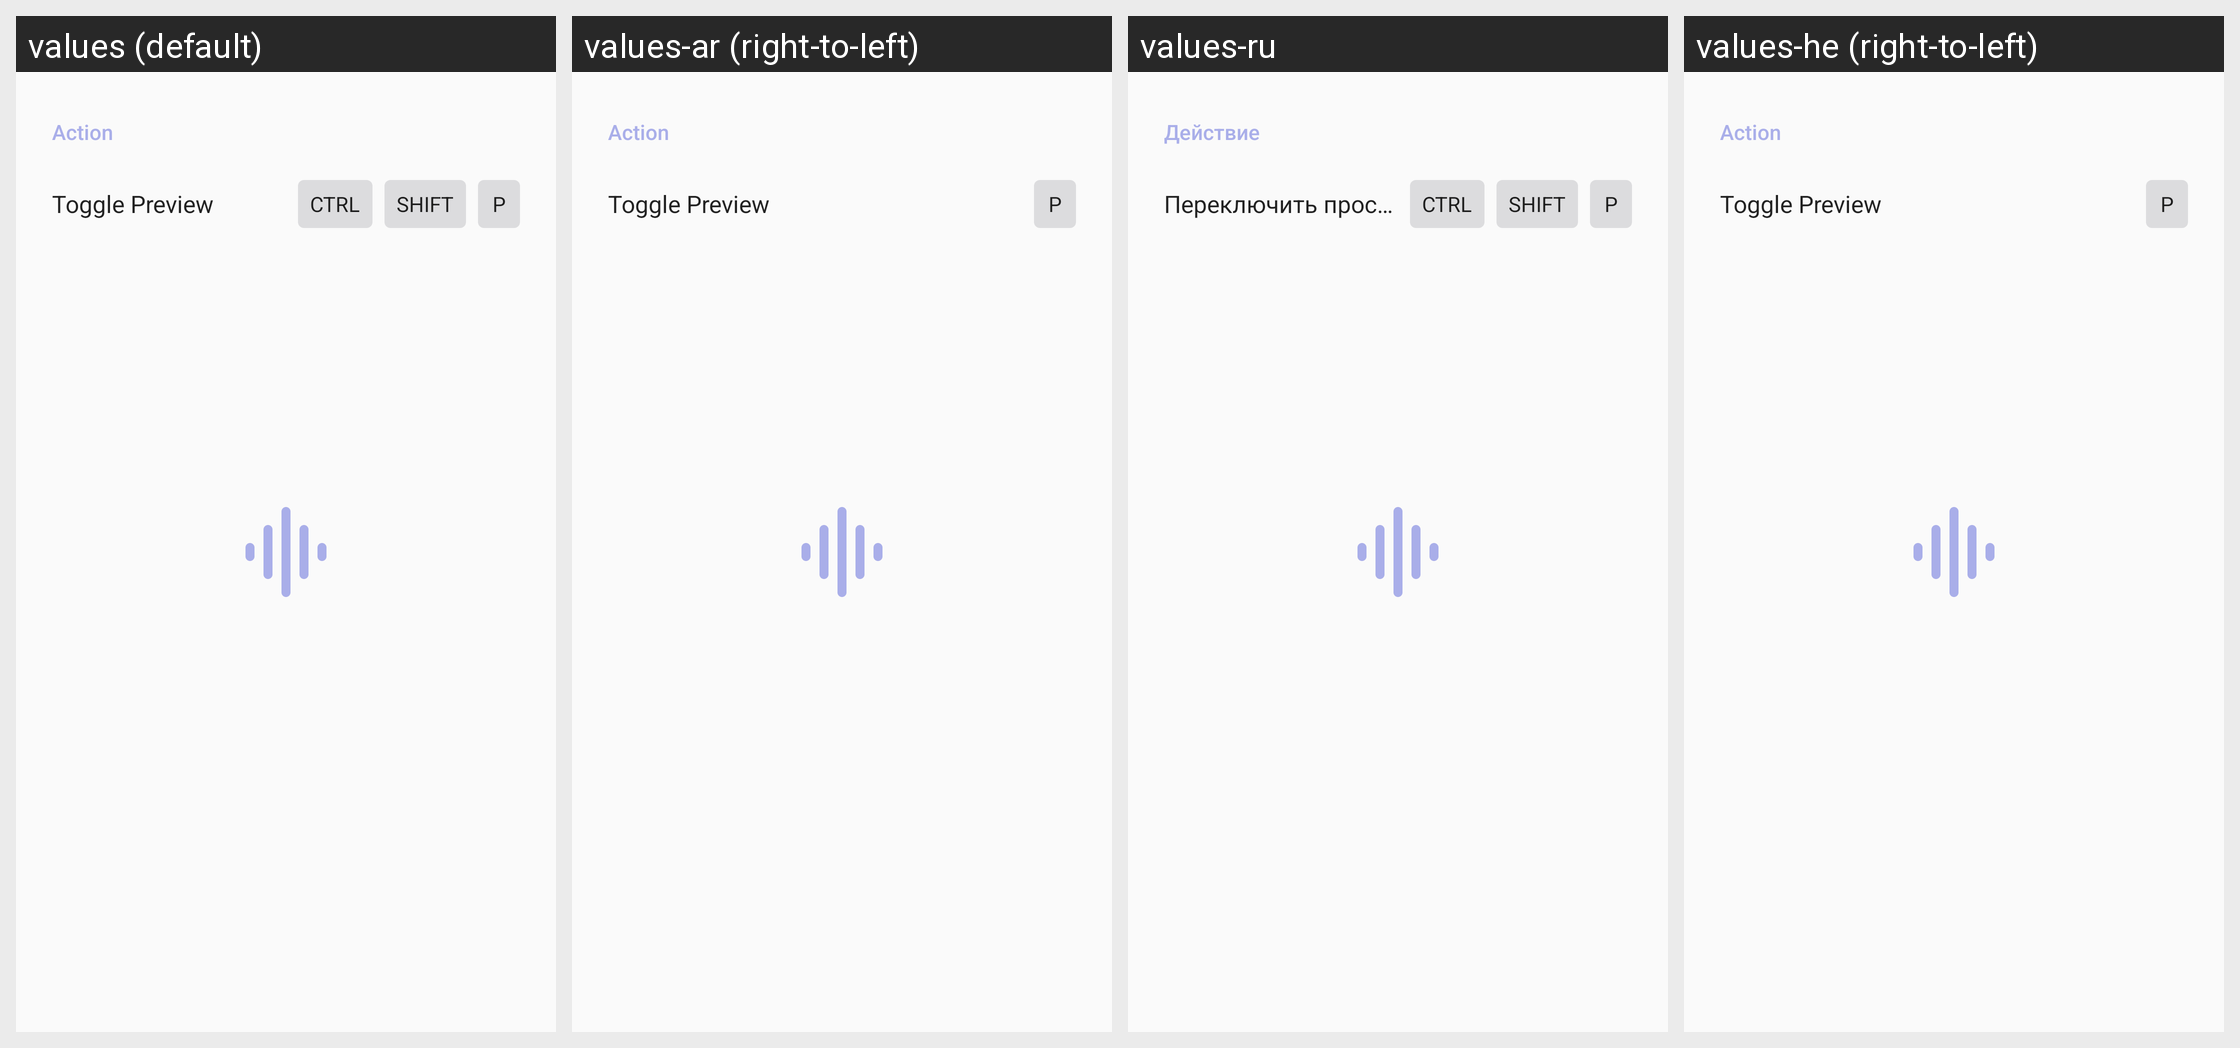

The Android screen above is rendered under several locales of the same app. Produce the string resources it draws, with the default and per-locale values.
Android screen res/layout/dialog_shortcuts_editor_preview.xml rendered under 4 locales, left to right: values (default), values-ar (right-to-left), values-ru, values-he (right-to-left). Device: Nexus 5 (rendered at 1080×1920; each locale shown at half size, 540×960, under a caption strip naming it); theme Theme.Wavestyle.Splash.
Other locales in the repository, not shown: values-cy, values-de, values-es, values-fr, values-id, values-in, values-it, values-iw, values-ja, values-ko, values-nl, values-pl, values-pt-rBR, values-sv, values-tr, values-zh-rCN, values-zh-rTW.
Strings drawn on this screen, with the default value and each locale's value (text and hints the layout hard-codes, and strings that could not be matched under every locale, appear in the picture but are not listed):

action
  values: Action
  values-ar: Action  [not translated; the default value is used]
  values-ru: Действие
  values-he: Action  [not translated; the default value is used]

item_action_toggle_preview
  values: Toggle Preview
  values-ar: Toggle Preview  [not translated; the default value is used]
  values-ru: Переключить просмотр
  values-he: Toggle Preview  [not translated; the default value is used]

key_single_p
  values: P
  values-ar: P  [not translated; the default value is used]
  values-ru: P  [not translated; the default value is used]
  values-he: P  [not translated; the default value is used]
